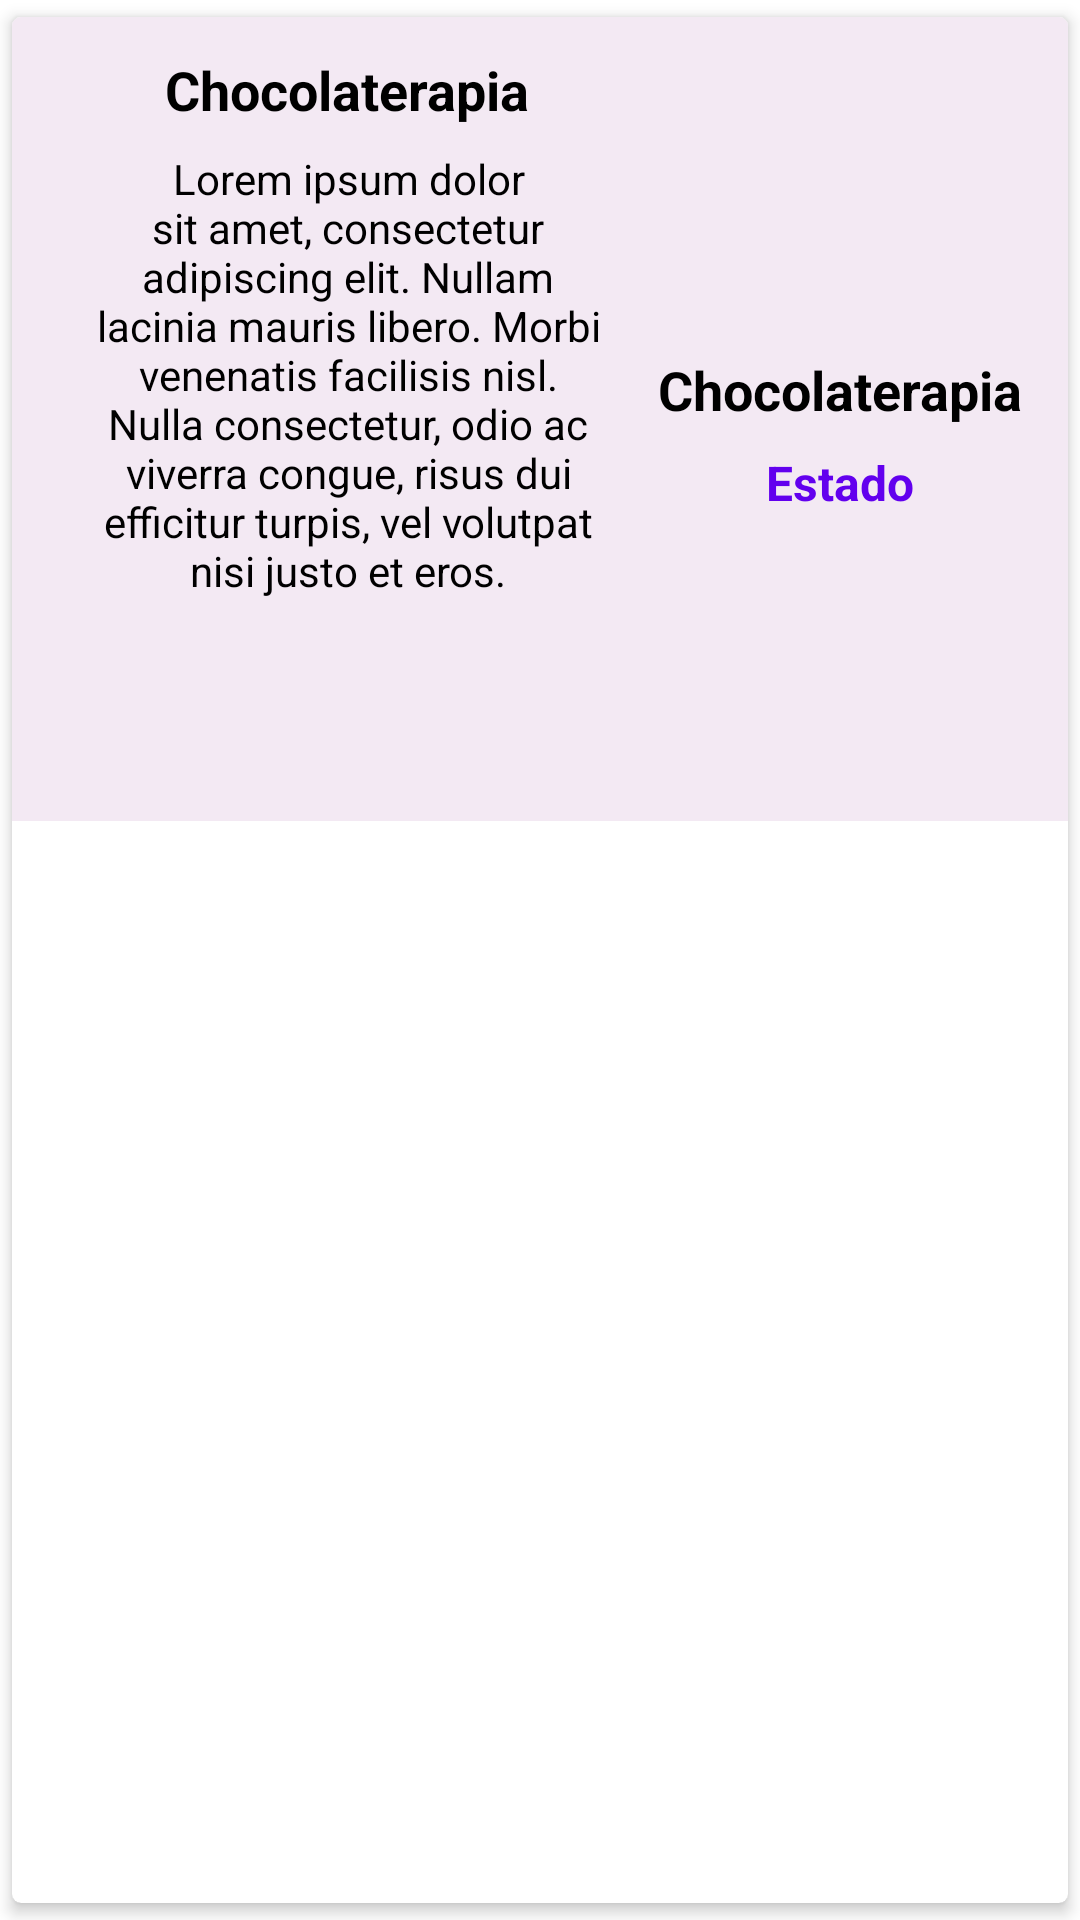

The Android layout XML behind this screen, and the referenced resources:
<!-- AndroidManifest.xml: application theme Theme.TerapiApp -->
<!-- res/layout/reservas_items.xml -->
<?xml version="1.0" encoding="utf-8"?>
<androidx.cardview.widget.CardView xmlns:android="http://schemas.android.com/apk/res/android"
    xmlns:app="http://schemas.android.com/apk/res-auto"
    android:layout_width="match_parent"
    android:layout_height="wrap_content"
    android:orientation="vertical"
    android:layout_marginHorizontal="16dp"
    app:cardBackgroundColor="@android:color/white"
    app:cardCornerRadius="3dp"
    app:cardElevation="3dp"
    app:cardUseCompatPadding="true">


    <LinearLayout
        android:layout_width="match_parent"
        android:layout_height="wrap_content"
        android:background="@color/purple_50"
        android:orientation="horizontal"
        android:padding="12dp">

        <LinearLayout
            android:layout_width="190dp"
            android:layout_height="wrap_content"
            android:layout_weight="0"
            android:gravity="center"
            android:orientation="vertical"
            android:paddingStart="10dp">

            <TextView
                android:id="@+id/nombreServicioL"
                android:layout_width="175dp"
                android:layout_height="wrap_content"
                android:layout_marginBottom="8dp"
                android:gravity="center"
                android:text="Chocolaterapia"
                android:textColor="@color/black"
                android:textSize="18dp"
                android:textStyle="bold" />

            <TextView
                android:id="@+id/observacionesServicioL"
                android:layout_width="172dp"
                android:layout_height="wrap_content"
                android:layout_marginBottom="8dp"
                android:text="Lorem ipsum dolor sit amet, consectetur adipiscing elit. Nullam lacinia mauris libero. Morbi venenatis facilisis nisl. Nulla consectetur, odio ac viverra congue, risus dui efficitur turpis, vel volutpat nisi justo et eros."
                android:textAlignment="center"
                android:textColor="@color/black" />

            <TextView
                android:id="@+id/fechaReserva"
                android:layout_width="match_parent"
                android:layout_height="wrap_content"
                android:layout_marginBottom="8dp"
                android:gravity="center"
                android:textColor="@color/black"
                android:textStyle="bold" />

            <TextView
                android:id="@+id/horaServicioL"
                android:layout_width="match_parent"
                android:layout_height="wrap_content"
                android:layout_marginBottom="8dp"
                android:gravity="center"
                android:textColor="@color/black"
                android:textStyle="bold" />

        </LinearLayout>

        <LinearLayout
            android:layout_width="match_parent"
            android:layout_height="160dp"
            android:layout_weight="0"
            android:gravity="center"
            android:orientation="vertical"
            android:paddingStart="10dp">

            <androidx.viewpager.widget.ViewPager
                android:id="@+id/imageViewPager"
                android:layout_width="match_parent"
                android:layout_height="100dp">

            </androidx.viewpager.widget.ViewPager>

            <TextView
                android:id="@+id/precioServicio"
                android:layout_width="match_parent"
                android:layout_height="wrap_content"
                android:layout_marginBottom="8dp"
                android:gravity="center"
                android:text="Chocolaterapia"
                android:textColor="@color/black"
                android:textSize="18dp"
                android:textStyle="bold" />

            <TextView
                android:id="@+id/estadoReserva"
                android:layout_width="match_parent"
                android:layout_height="wrap_content"
                android:layout_marginBottom="8dp"
                android:gravity="center"
                android:text="Estado"
                android:textColor="@color/purple_500"
                android:textSize="16sp"
                android:textStyle="bold" />

        </LinearLayout>

    </LinearLayout>


</androidx.cardview.widget.CardView>
<!-- resources referenced by this layout -->
<resources>
  <color name="black">#FF000000</color>
  <color name="purple_50">#F3E9F3</color>
  <color name="purple_500">#FF6200EE</color>
  <style name="Theme.TerapiApp" parent="Theme.MaterialComponents.DayNight.NoActionBar">
      
      <item name="colorPrimary">@color/purple_100</item>
      <item name="colorPrimaryVariant">@color/lavender</item>
      <item name="colorOnPrimary">@color/white</item>
      
      <item name="colorSecondary">@color/teal_200</item>
      <item name="colorSecondaryVariant">@color/teal_700</item>
      <item name="colorOnSecondary">@color/black</item>
      
      <item name="android:statusBarColor">?attr/colorPrimaryVariant</item>
      
  </style>
  <color name="purple_100">#D8BFD8</color>
  <color name="lavender">#8692f7</color>
  <color name="white">#FFFFFFFF</color>
  <color name="teal_200">#FF03DAC5</color>
  <color name="teal_700">#FF018786</color>
</resources>
